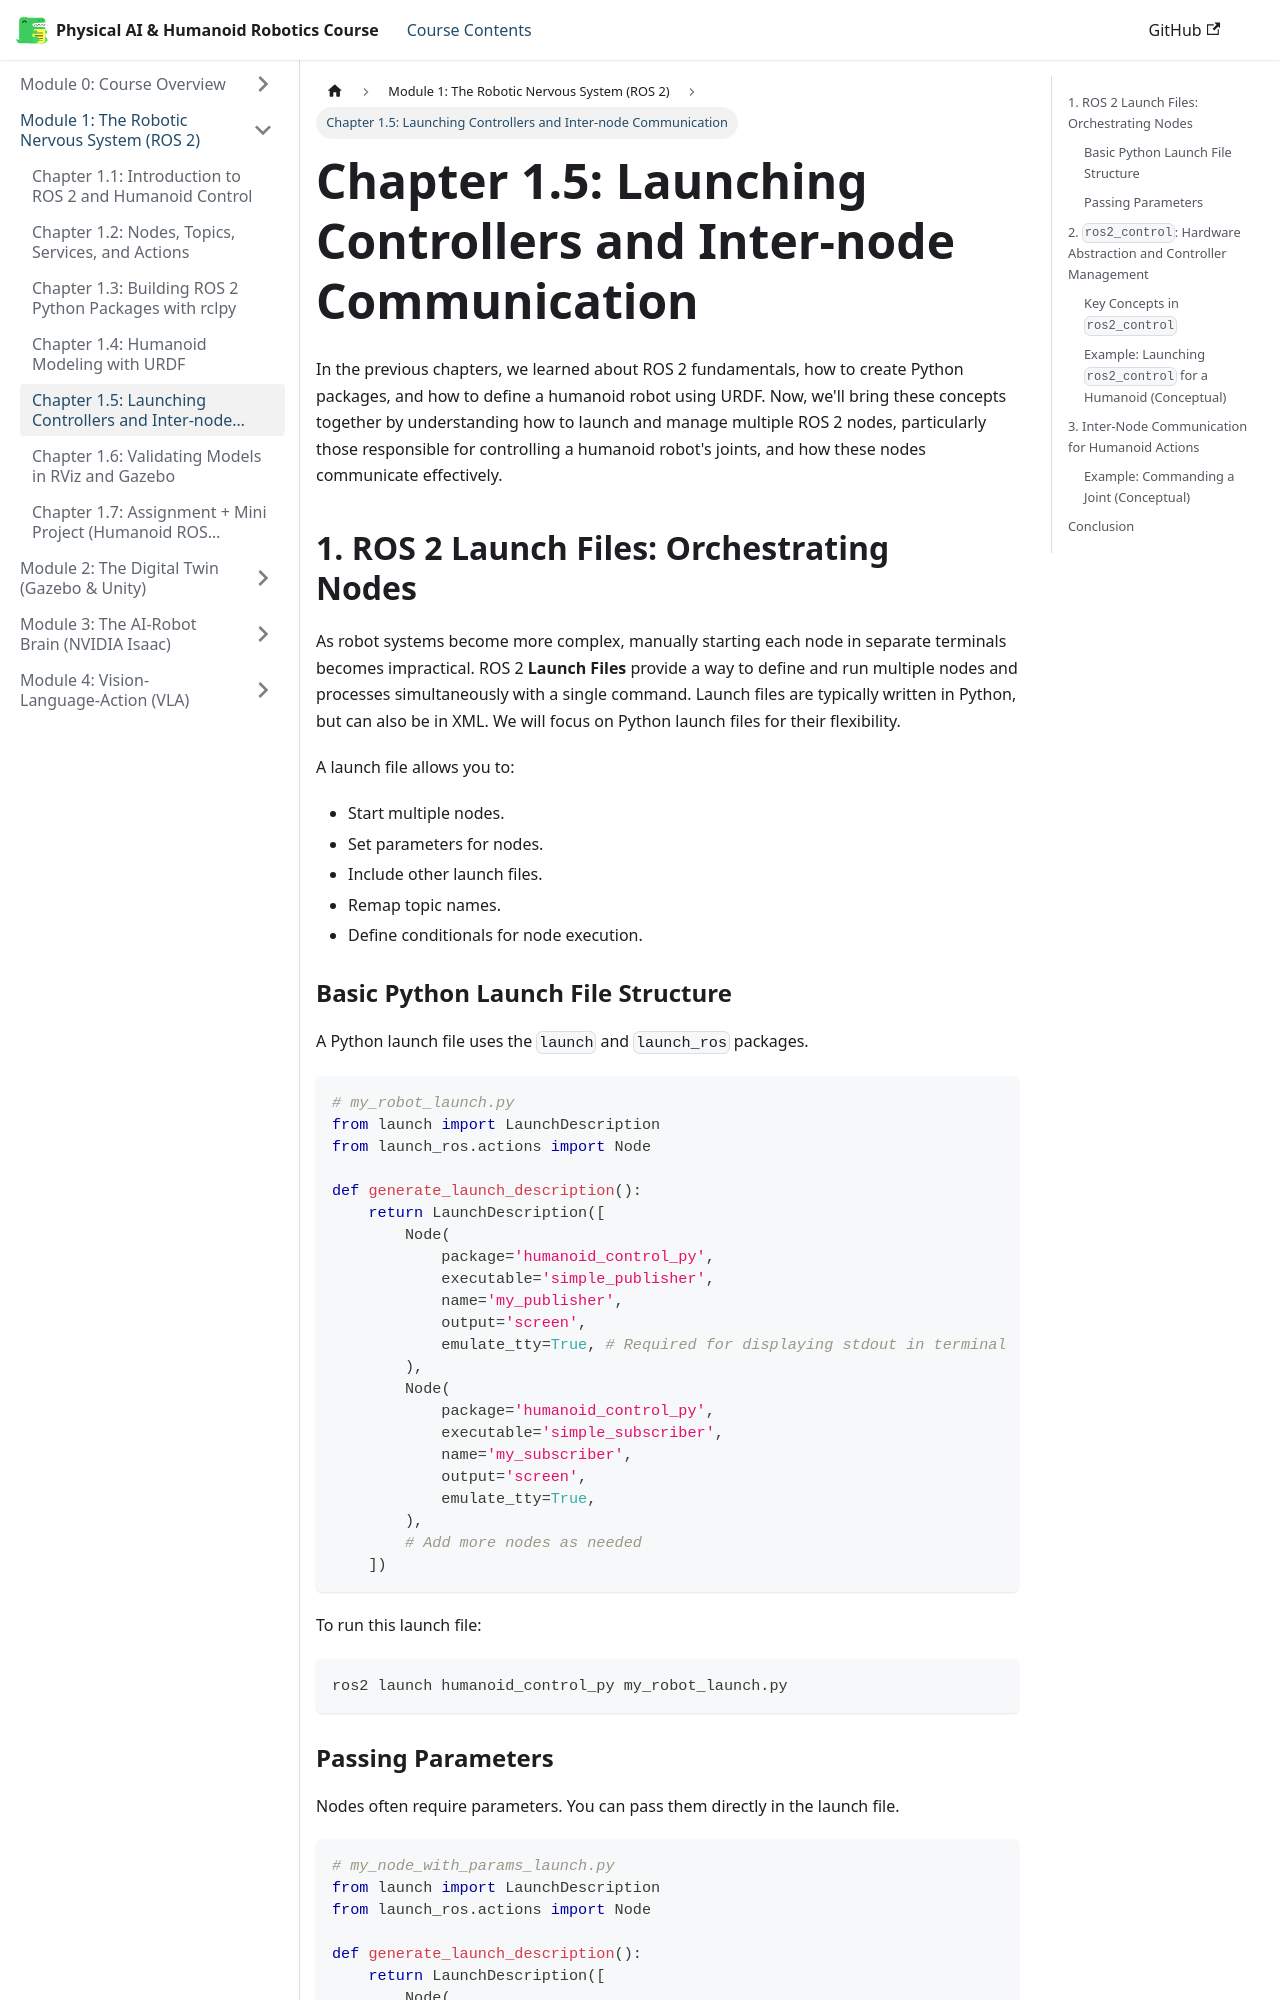

repository: huzaifaqazi/Hackathon_Book_Generated · page: module-1-ros2/chapter-1.5-launch-controllers/index.html · generator: docusaurus

# Chapter 1.5: Launching Controllers and Inter-node Communication

In the previous chapters, we learned about ROS 2 fundamentals, how to create Python packages, and how to define a humanoid robot using URDF. Now, we'll bring these concepts together by understanding how to launch and manage multiple ROS 2 nodes, particularly those responsible for controlling a humanoid robot's joints, and how these nodes communicate effectively.

## 1. ROS 2 Launch Files: Orchestrating Nodes

As robot systems become more complex, manually starting each node in separate terminals becomes impractical. ROS 2 **Launch Files** provide a way to define and run multiple nodes and processes simultaneously with a single command. Launch files are typically written in Python, but can also be in XML. We will focus on Python launch files for their flexibility.

A launch file allows you to:
-   Start multiple nodes.
-   Set parameters for nodes.
-   Include other launch files.
-   Remap topic names.
-   Define conditionals for node execution.

### Basic Python Launch File Structure

A Python launch file uses the `launch` and `launch_ros` packages.

```python
# my_robot_launch.py
from launch import LaunchDescription
from launch_ros.actions import Node

def generate_launch_description():
    return LaunchDescription([
        Node(
            package='humanoid_control_py',
            executable='simple_publisher',
            name='my_publisher',
            output='screen',
            emulate_tty=True, # Required for displaying stdout in terminal
        ),
        Node(
            package='humanoid_control_py',
            executable='simple_subscriber',
            name='my_subscriber',
            output='screen',
            emulate_tty=True,
        ),
        # Add more nodes as needed
    ])
```

To run this launch file:

```bash
ros2 launch humanoid_control_py my_robot_launch.py
```

### Passing Parameters

Nodes often require parameters. You can pass them directly in the launch file.

```python
# my_node_with_params_launch.py
from launch import LaunchDescription
from launch_ros.actions import Node

def generate_launch_description():
    return LaunchDescription([
        Node(
            package='my_pkg',
            executable='my_node',
            name='my_configurable_node',
            parameters=[
                {'my_parameter': 'some_value'},
                {'another_param': 1.23}
            ],
            output='screen',
            emulate_tty=True,
        ),
    ])
```
